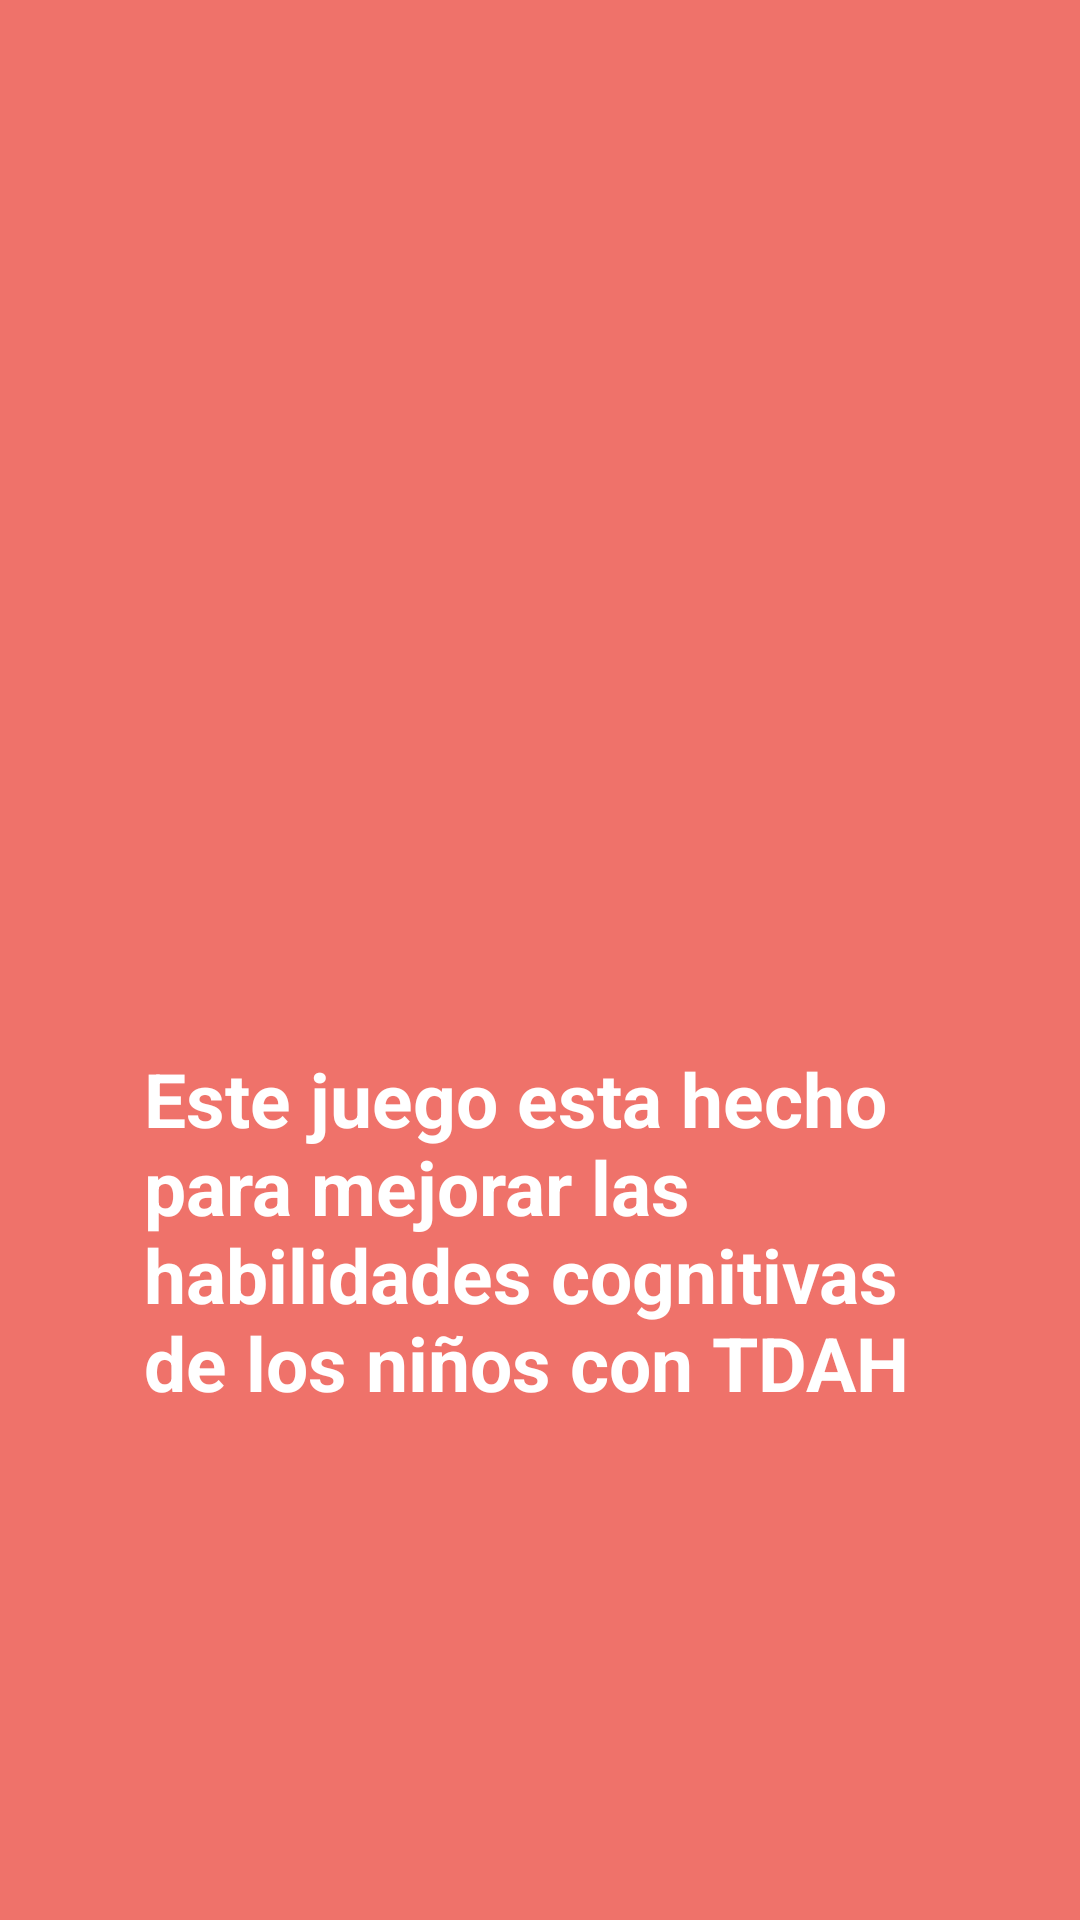

Reconstruct the res/layout file that produces this screen, plus the resources it refers to.
<!-- AndroidManifest.xml: application theme AppTheme -->
<!-- res/layout/fragment_instruccion_informacion.xml -->
<?xml version="1.0" encoding="utf-8"?>
<RelativeLayout xmlns:android="http://schemas.android.com/apk/res/android"
    xmlns:tools="http://schemas.android.com/tools"
    android:layout_width="match_parent"
    android:layout_height="match_parent"
    tools:context="com.helio.therapygame.fragments.InstruccionInformacionFragment"
    android:background="#EF726A">

    <ImageView
        android:layout_width="297dp"
        android:layout_height="353dp"
        android:layout_alignParentStart="true"
        android:layout_alignParentLeft="true"
        android:layout_alignParentTop="true"
        android:layout_alignParentEnd="true"
        android:layout_alignParentRight="true"
        android:layout_marginStart="59dp"
        android:layout_marginLeft="59dp"
        android:layout_marginTop="83dp"
        android:layout_marginEnd="55dp"
        android:layout_marginRight="55dp"
        android:layout_marginBottom="73dp"
        android:src="@drawable/infor_ayuda"/>

    <TextView
        android:layout_width="335dp"
        android:layout_height="wrap_content"
        android:layout_alignParentStart="true"
        android:layout_alignParentLeft="true"
        android:layout_alignParentEnd="true"
        android:layout_alignParentRight="true"
        android:layout_alignParentBottom="true"
        android:layout_marginStart="48dp"
        android:layout_marginLeft="48dp"
        android:layout_marginTop="-511dp"
        android:layout_marginEnd="28dp"
        android:layout_marginRight="28dp"
        android:layout_marginBottom="169dp"
        android:text="@string/info_acerca_de"
        android:textColor="@color/colorBlanco"
        android:textSize="25sp"
        android:textStyle="bold"/>


</RelativeLayout>
<!-- resources referenced by this layout -->
<resources>
  <color name="colorBlanco">#FFFFFF</color>
  <string name="info_acerca_de">Este juego esta hecho para mejorar las habilidades cognitivas de los niños con TDAH</string>
</resources>
